Run: headless pygame with SDL's dummy video driver; simulated clock (each Clock.tick advances the game by its frame time, no real sleeping); random seed 0; keys injected as events and as key.get_pressed() state; mouse plan: one left click at the window centre at the start of phase 2, then a move to the lower-right quarter at the start of phase 3.
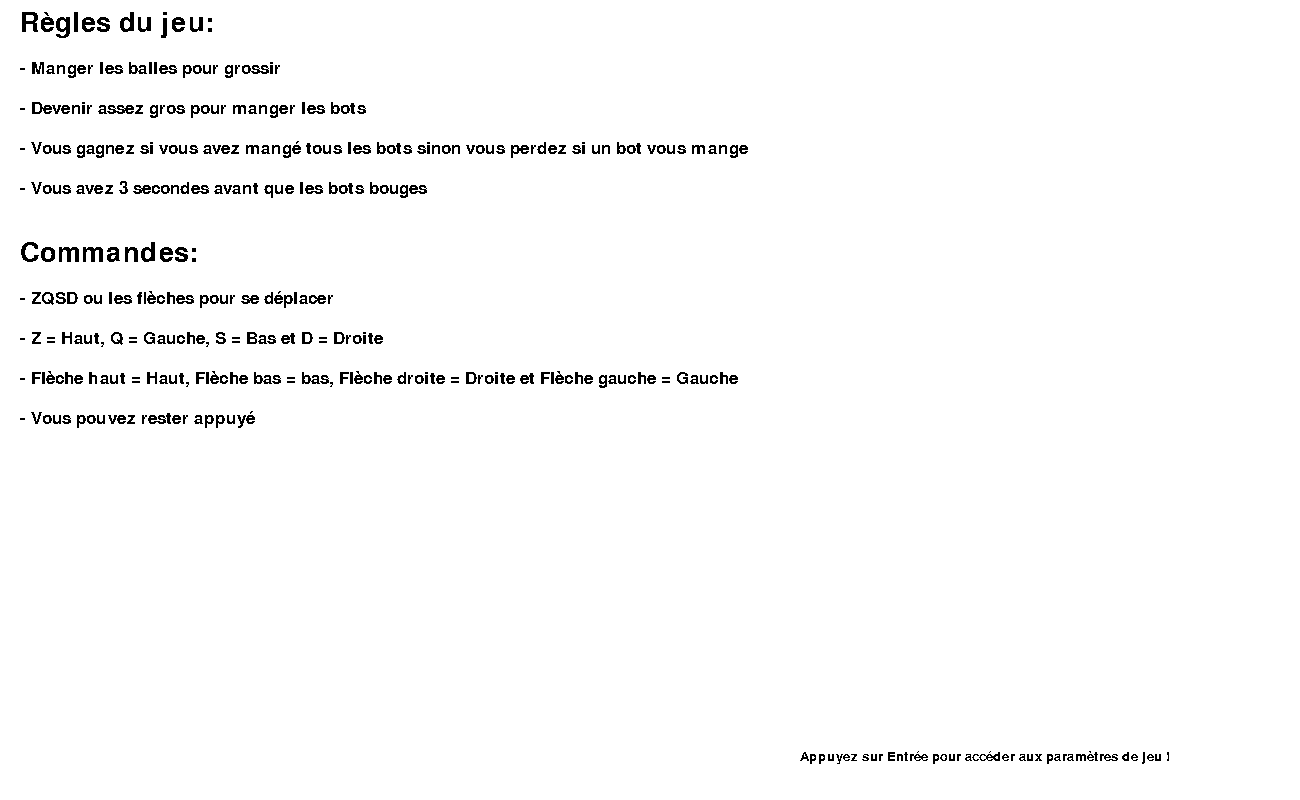
Frame 1 of 4 · flips 1–60 · no input
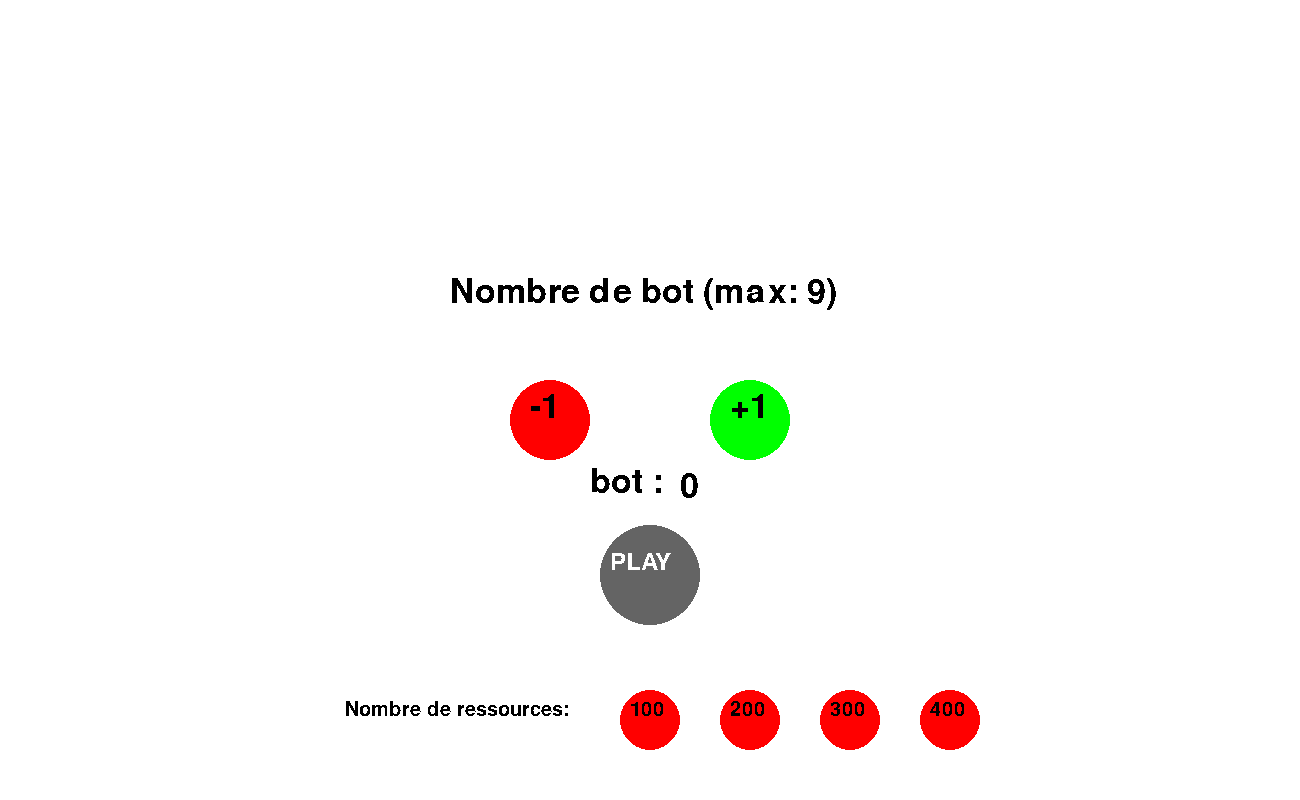
Frame 2 of 4 · flips 61–180 · clicked the window centre · tapped SPACE, RETURN · held RIGHT (→), D
Frame 3 of 4 · flips 181–300 · moved the mouse to the lower-right quarter · held DOWN (↓), S · screen unchanged from frame 2, image omitted
Frame 4 of 4 · flips 301–420 · held LEFT (←), A, UP (↑), W · screen unchanged from frame 3, image omitted

The pygame program that drew these frames:

import pygame, sys
import time
from pygame.locals import *
from random import randint

pygame.font.init()
largeur = 1300
hauteur = 800
timer = 0
paramètre = True
règle = True
fenetre = pygame.display.set_mode((largeur, hauteur))
# création du texte
def texte(text, couleur, coordonnée, taille) :  
    mytext = pygame.font.SysFont('Times New Roman', taille)
    mytext = mytext.render(text, False, couleur)
    fenetre.blit(mytext, coordonnée)

class Balle :
    
    def __init__(self) :
        self.x = randint(0,largeur)
        self.y = randint(0,hauteur)
        self.couleur = (randint(0,255), randint(0,255), randint(0,255))
        self.dx = randint(-5,5)
        self.dy = randint(-5,5)
        self.taille = 8
    
    def collision(self) :        
        if ((ma_balle.x-self.x)**2 + (ma_balle.y-self.y)**2)**0.5 <= (ma_balle.taille + self.taille) :
           all_balls.remove(self)
           ma_balle.taille += 0.6

    def bot_collision(self) :              
        if ((ma_balle.x-self.x)**2 + (ma_balle.y-self.y)**2)**0.5 <= (ma_balle.taille + self.taille) :
            if ma_balle.taille >= self.taille :
                bot.remove(self)
            else : 
                while True : 
                    fenetre.fill([0, 0, 0])
                    texte('Game Over!', (255,255,255), (largeur//2 - 200, hauteur//2 - 150), 100)
                    texte('Appuyez sur échap pour fermer le jeu', (255,255,255), (largeur//2 - 200, hauteur//2 ), 25)
                    pygame.display.flip()
                    for event in pygame.event.get():
                        if event.type == KEYDOWN :
                            if event.key == K_ESCAPE :
                                sys.exit()         
        for k in all_balls : 
            if ((k.x-self.x)**2 + (k.y-self.y)**2)**0.5 <= (k.taille + self.taille) :
                
                    all_balls.remove(k)
                    self.taille += 0.3
        for balle in bot:
            if ((self.x-balle.x)**2 + (self.y-balle.y)**2)**0.5 < self.taille + balle.taille:
                self.dx, balle.dx = balle.dx, self.dx
                self.dy, balle.dy = balle.dy, self.dy

    def ressources(self) :
        self.taille= 5
        self.x = randint(0,largeur)
        self.y = randint(0,hauteur)
    
    def bouge(self) : 
        self.dessine()
        if timer > 3 :      
            self.x += self.dx
            self.y += self.dy
        if self.x > largeur - self.taille or self.x < self.taille :
            self.dx = -self.dx
        if self.y > hauteur - self.taille or self.y < self.taille :
            self.dy = -self.dy
    
    def respawn(self) : 
        if len(all_balls) < lim_de_balles : 
            new_ball = Balle()
            all_balls.append(new_ball)

    def dessine(self) :
        pygame.draw.circle(fenetre,self.couleur,(self.x,self.y),self.taille)

#les balles servent de boutons pour les paramètres
balle_moins = Balle()
balle_moins.x, balle_moins.y = largeur//2 + -100, hauteur//2 + 20
balle_plus = Balle()
balle_plus.x, balle_plus.y = largeur//2 + 100, hauteur//2 + 20  
balle_plus.taille, balle_moins.taille = 40, 40
balle_moins.couleur, balle_plus.couleur = (255,0,0), (0,255,0)
balle_start = Balle()
balle_start.x, balle_start.y = largeur//2 , hauteur//2 + 175
balle_start.taille = 50
balle_start.couleur = (100,100,100)
balle_ressource_100 = Balle ()
balle_ressource_200 = Balle ()
balle_ressource_300 = Balle ()
balle_ressource_400 = Balle ()
balle_ressource_100.x, balle_ressource_200.x, balle_ressource_300.x, balle_ressource_400.x = largeur//2, largeur//2 + 100, largeur//2 + 200, largeur//2 + 300
balle_ressource_100.y, balle_ressource_200.y, balle_ressource_300.y, balle_ressource_400.y = hauteur - 80, hauteur - 80, hauteur - 80, hauteur - 80
balle_ressource_100.couleur, balle_ressource_200.couleur, balle_ressource_300.couleur, balle_ressource_400.couleur = (255,0,0), (255,0,0), (255,0,0), (255,0,0)
balle_ressource_100.taille, balle_ressource_200.taille, balle_ressource_300.taille, balle_ressource_400.taille = 30, 30, 30, 30
balle_curseur = Balle()
balle_curseur.taille = 5
nbr_bot_str = 48   #je récupère l'ascii de 0 pour l'afficher le chiffre en str ensuite
nbr_bot = 0
nbr_ressource = 0
# affichage des règles et des commandes
while règle == True :
    fenetre.fill([255, 255, 255])
    texte('Règles du jeu:', (0,0,0), (20, 10), 40)
    texte('- Manger les balles pour grossir', (0,0,0), (20, 60), 25)
    texte('- Devenir assez gros pour manger les bots', (0,0,0), (20, 100), 25)
    texte('- Vous gagnez si vous avez mangé tous les bots sinon vous perdez si un bot vous mange', (0,0,0), (20, 140), 25)
    texte('- Vous avez 3 secondes avant que les bots bouges', (0,0,0), (20, 180), 25)
    texte('Commandes:', (0,0,0), (20, 240), 40)
    texte('- ZQSD ou les flèches pour se déplacer', (0,0,0), (20, 290), 25)
    texte('- Z = Haut, Q = Gauche, S = Bas et D = Droite', (0,0,0), (20, 330), 25)
    texte('- Flèche haut = Haut, Flèche bas = bas, Flèche droite = Droite et Flèche gauche = Gauche', (0,0,0), (20, 370), 25)
    texte('- Vous pouvez rester appuyé', (0,0,0), (20, 410), 25)
    texte('Appuyez sur Entrée pour accéder aux paramètres de jeu !', (0,0,0), (largeur - 500, hauteur - 50), 20)   
    for event in pygame.event.get():
                if event.type == KEYDOWN :
                    if event.key == K_RETURN :
                        règle = False
    pygame.display.flip()
# affichage des paramètres    
while paramètre == True :
    fenetre.fill([255, 255, 255])
    mx, my = pygame.mouse.get_pos()
    balle_curseur.x, balle_curseur.y = mx, my
    balle_plus.dessine()
    balle_moins.dessine()
    balle_start.dessine()
    balle_ressource_100.dessine()
    balle_ressource_200.dessine()
    balle_ressource_300.dessine()
    balle_ressource_400.dessine()
    texte('bot :', (0,0,0), (largeur//2 - 60, hauteur//2 + 65), 50)                
    texte(chr(nbr_bot_str), (0,0,0), (largeur//2 + 30, hauteur//2 + 70), 50)
    texte('Nombre de bot (max: 9)', (0,0,0), (largeur//2 -200, hauteur//2 - 125), 50)
    texte('+1', (0,0,0), (largeur//2 + 80, hauteur//2 - 10), 50)
    texte('-1', (0,0,0), (largeur//2 - 120, hauteur//2 - 10), 50)
    texte('PLAY', (255,255,255), (largeur//2 - 40, hauteur//2 + 150), 35)
    texte('Nombre de ressources:', (0,0,0), (largeur//2 - 305, hauteur - 100), 30)
    texte('100', (0,0,0), (largeur//2 - 20, hauteur - 100), 30)
    texte('200', (0,0,0), (largeur//2 + 80 , hauteur - 100), 30)
    texte('300', (0,0,0), (largeur//2 + 180, hauteur - 100), 30)
    texte('400', (0,0,0), (largeur//2 + 280, hauteur - 100), 30)
    
    for event in pygame.event.get():
        if event.type == MOUSEBUTTONDOWN :
            if ((balle_plus.x-balle_curseur.x)**2 + (balle_plus.y-balle_curseur.y)**2)**0.5 <= (balle_plus.taille + balle_curseur.taille) :
                if nbr_bot_str < 57:
                    nbr_bot_str += 1
                    nbr_bot += 1
            if ((balle_moins.x-balle_curseur.x)**2 + (balle_moins.y-balle_curseur.y)**2)**0.5 <= (balle_moins.taille + balle_curseur.taille) :
                if nbr_bot_str > 48 :
                    nbr_bot_str -= 1
                    nbr_bot -= 1
            if ((balle_start.x-balle_curseur.x)**2 + (balle_start.y-balle_curseur.y)**2)**0.5 <= (balle_start.taille + balle_curseur.taille) :
                paramètre = False
            if ((balle_ressource_100.x-balle_curseur.x)**2 + (balle_ressource_100.y-balle_curseur.y)**2)**0.5 <= (balle_ressource_100.taille + balle_curseur.taille) :
                nbr_ressource = 100
                balle_ressource_100.couleur = (0,255,0)
                balle_ressource_200.couleur, balle_ressource_300.couleur, balle_ressource_400.couleur = (255,0,0), (255,0,0), (255,0,0)
            if ((balle_ressource_200.x-balle_curseur.x)**2 + (balle_ressource_200.y-balle_curseur.y)**2)**0.5 <= (balle_ressource_200.taille + balle_curseur.taille) :
                nbr_ressource = 200
                balle_ressource_200.couleur = (0,255,0)
                balle_ressource_100.couleur, balle_ressource_300.couleur, balle_ressource_400.couleur = (255,0,0), (255,0,0), (255,0,0)
            if ((balle_ressource_300.x-balle_curseur.x)**2 + (balle_ressource_300.y-balle_curseur.y)**2)**0.5 <= (balle_ressource_300.taille + balle_curseur.taille) :
                nbr_ressource = 300
                balle_ressource_300.couleur = (0,255,0)
                balle_ressource_100.couleur, balle_ressource_200.couleur, balle_ressource_400.couleur = (255,0,0), (255,0,0), (255,0,0)
            if ((balle_ressource_400.x-balle_curseur.x)**2 + (balle_ressource_400.y-balle_curseur.y)**2)**0.5 <= (balle_ressource_400.taille + balle_curseur.taille) :
                nbr_ressource = 400
                balle_ressource_400.couleur = (0,255,0)
                balle_ressource_100.couleur, balle_ressource_200.couleur, balle_ressource_300.couleur = (255,0,0), (255,0,0), (255,0,0)
    pygame.display.flip()
    
#création des bots   
bot = []
for a in range(nbr_bot) :
    new_bot = Balle() 
    new_bot.x = randint(50,largeur-50)       #le 50 permet d'éviter un bug de balles bloquées sur les paroies 
    new_bot.y = randint(50,hauteur-50)
    new_bot.couleur = (200, 24, 24)
    new_bot.dx = randint(-8,8)
    new_bot.dy = randint(-8,8)
    new_bot.taille = randint(5,50)
    bot.append(new_bot)
    
#création des ressources
all_balls = [Balle() for k in range(nbr_ressource)]
lim_de_balles = len(all_balls)

#création de la balle que l'on contrôle
ma_balle = Balle()
ma_balle.taille = 10
ma_balle.x = largeur/2
ma_balle.y = hauteur/2
ma_balle.dx = 6
ma_balle.dy = 6
ma_balle.couleur =  (53, 229, 42)

fenetre = pygame.display.set_mode((largeur, hauteur))
fenetre.fill([255,255,255])

while True :
    fenetre.fill([255,255,255])

    for balle in all_balls:
        balle.dessine()
        balle.respawn()
        balle.collision()
    
    for a in bot : 
        a.bot_collision()
        a.bouge() 
        a.dessine    

    pygame.draw.circle(fenetre,ma_balle.couleur,(ma_balle.x,ma_balle.y),ma_balle.taille)

    pygame.display.update()
    
    if len(bot) == 0:
        while True : 
            fenetre.fill([0, 0, 0])
            texte('You Win!', (255,255,255), (largeur//2 - 200, hauteur//2 - 150), 100)
            texte('Appuyez sur échap pour fermer le jeu', (255,255,255), (largeur//2 - 200, hauteur//2 ), 25)
            pygame.display.flip()
            for event in pygame.event.get():
                if event.type == KEYDOWN :
                    if event.key == K_ESCAPE :
                        sys.exit()
    #commande de déplacement    
    for event in pygame.event.get():   
        if event.type == KEYDOWN:
            if event.key == K_RIGHT or event.key == K_d:
                pygame.key.set_repeat(40)
                if ma_balle.x < largeur - ma_balle.taille :
                    ma_balle.x += ma_balle.dx
            if event.key == K_LEFT or event.key == K_q:
                pygame.key.set_repeat(40)
                if ma_balle.x > 0 + ma_balle.taille :    
                    ma_balle.x -= ma_balle.dx
            if event.key == K_DOWN or event.key == K_s:
                pygame.key.set_repeat(40)
                if ma_balle.y < hauteur - ma_balle.taille :
                    ma_balle.y += ma_balle.dy
            if event.key == K_UP or event.key == K_z:
                pygame.key.set_repeat(40)
                if ma_balle.y > 0 + ma_balle.taille :     
                    ma_balle.y -= ma_balle.dy
            if event.key == K_ESCAPE :
                sys.exit()

    for event in pygame.event.get():
        if event.type == pygame.QUIT:
            pygame.display.quit()
            sys.exit()
    #création d'un timer
    timer += 0.03
    time.sleep(0.03)
